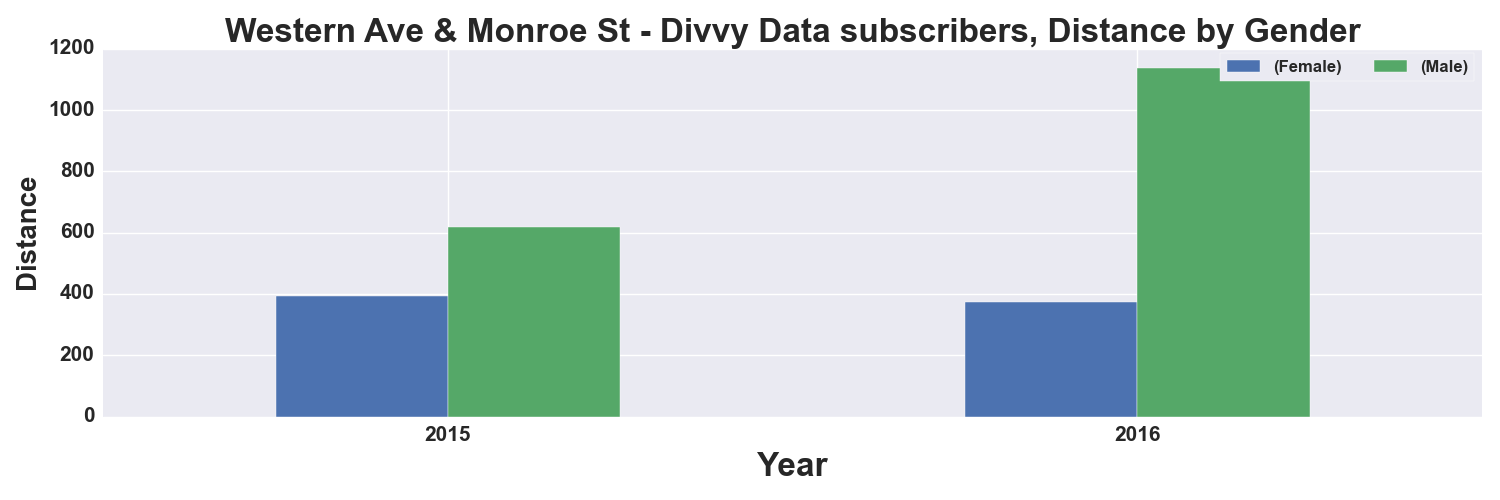

Values plotted in this chart, from the file beside it:
, START TIME YEAR, DISTANCE_Miles, DISTANCE_Miles
GENDER, , Female, Male
0, 2015, 393.0, 617.0
1, 2016, 375.0, 1136
